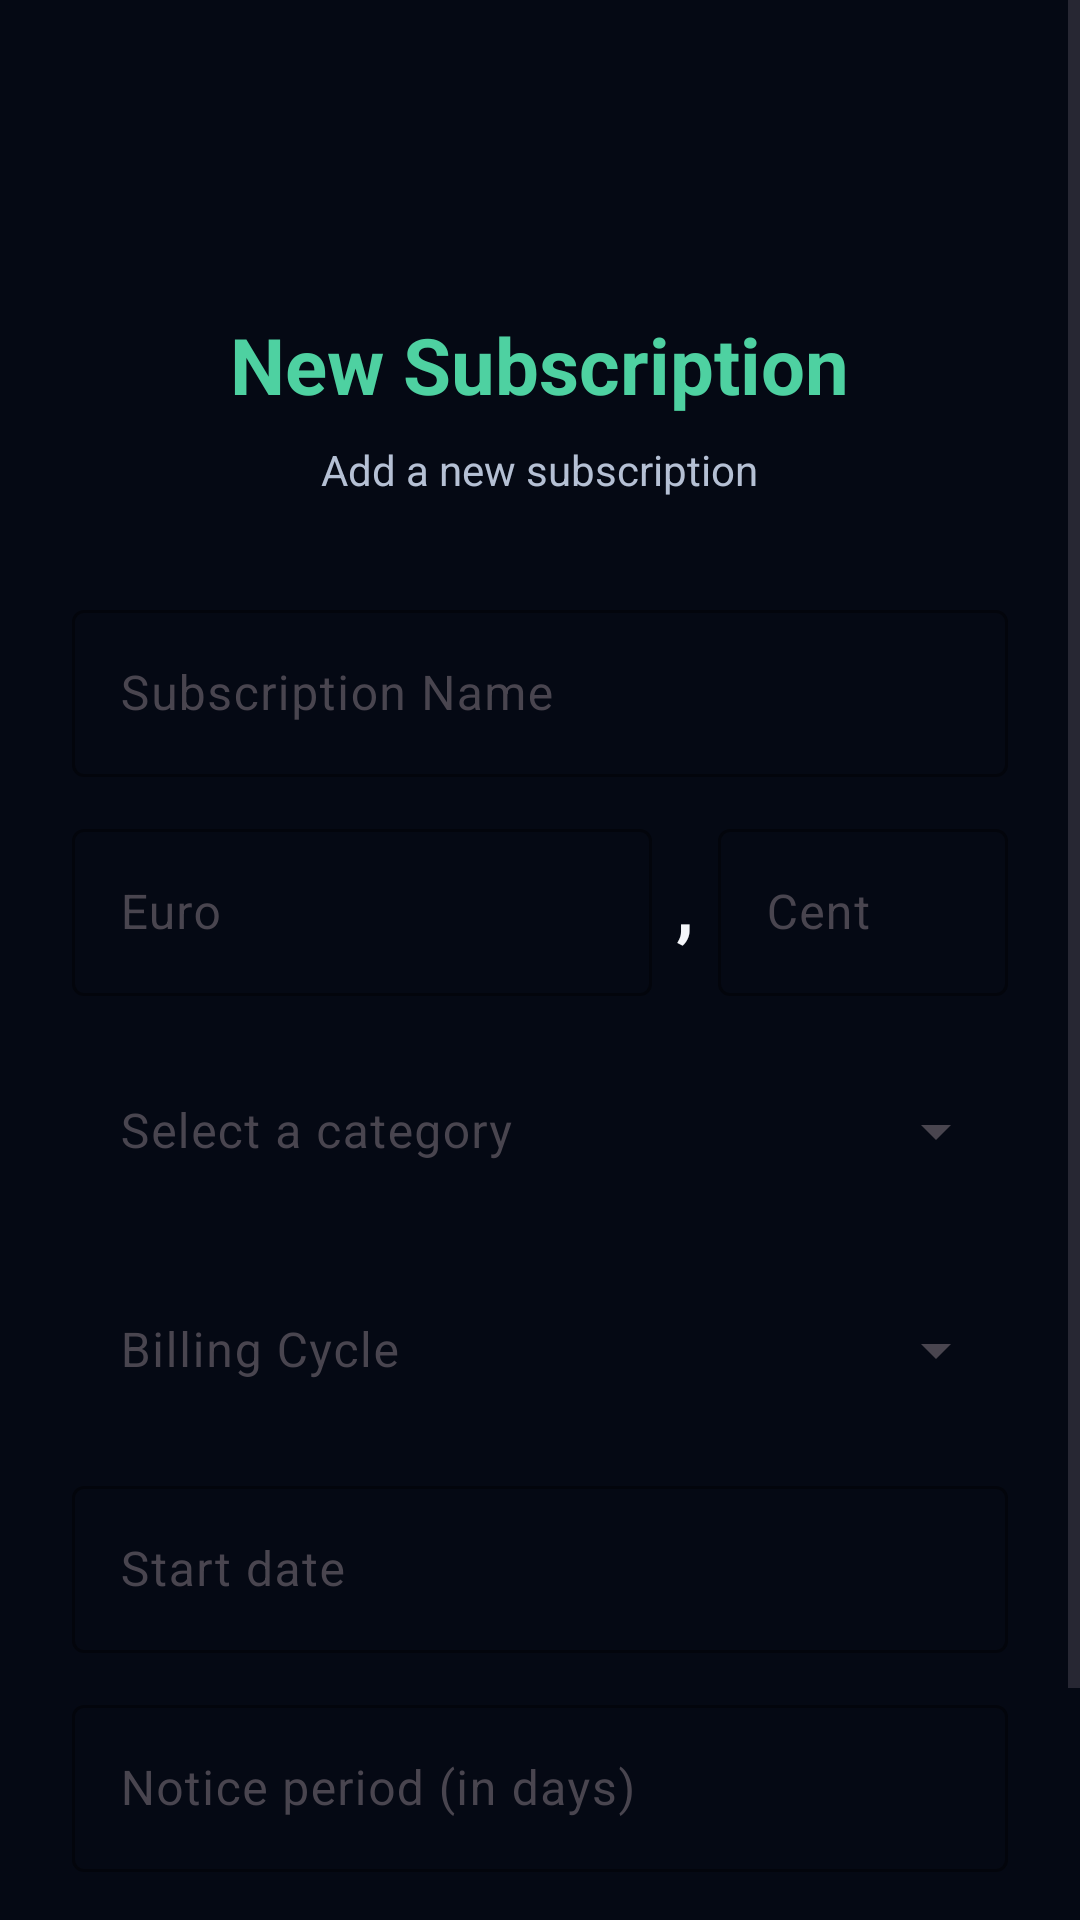

Layout XML and referenced resources for this Android screen:
<!-- AndroidManifest.xml: application theme Theme.AboWatch -->
<!-- res/layout/activity_add_subscription.xml -->
<?xml version="1.0" encoding="utf-8"?>
<ScrollView xmlns:android="http://schemas.android.com/apk/res/android"
    xmlns:app="http://schemas.android.com/apk/res-auto"
    xmlns:tools="http://schemas.android.com/tools"
    android:layout_width="match_parent"
    android:layout_height="match_parent"
    android:background="@color/backgroundDark"
    android:fillViewport="true">

    <LinearLayout
        android:layout_width="match_parent"
        android:layout_height="wrap_content"
        android:orientation="vertical"
        android:padding="24dp"
        android:gravity="center_horizontal"
        android:paddingTop="100dp">

        
        <TextView
            android:layout_width="wrap_content"
            android:layout_height="wrap_content"
            android:text="@string/title_add_subscription"
            android:textColor="@color/accentGreen"
            android:textSize="26sp"
            android:textStyle="bold"
            android:layout_marginTop="80dp"
            android:layout_marginBottom="8dp" />

        
        <TextView
            android:layout_width="wrap_content"
            android:layout_height="wrap_content"
            android:text="@string/subtitle_add_subscription"
            android:textColor="@color/textSecondary"
            android:textSize="14sp"
            android:layout_marginBottom="32dp" />

        
        <com.google.android.material.textfield.TextInputLayout
            android:layout_width="match_parent"
            android:layout_height="wrap_content"
            android:layout_marginBottom="12dp"
            android:hint="@string/label_name"
            style="@style/Widget.Material3.TextInputLayout.OutlinedBox"
            app:boxStrokeColor="@color/accentGreen"
            app:hintTextColor="@color/textSecondary">

            <com.google.android.material.textfield.TextInputEditText
                android:id="@+id/etName"
                android:layout_width="match_parent"
                android:layout_height="wrap_content"
                android:inputType="text"
                tools:ignore="TextContrastCheck" />

        </com.google.android.material.textfield.TextInputLayout>

        
        <LinearLayout
            android:layout_width="match_parent"
            android:layout_height="wrap_content"
            android:orientation="horizontal"
            android:layout_marginBottom="12dp">

            <com.google.android.material.textfield.TextInputLayout
                android:layout_width="0dp"
                android:layout_height="wrap_content"
                android:layout_weight="2"
                android:hint="@string/label_price_euros"
                style="@style/Widget.Material3.TextInputLayout.OutlinedBox"
                app:boxStrokeColor="@color/accentGreen"
                app:hintTextColor="@color/textSecondary">

                <com.google.android.material.textfield.TextInputEditText
                    android:id="@+id/etPriceEuros"
                    android:layout_width="match_parent"
                    android:layout_height="wrap_content"
                    android:inputType="number"
                    android:textColor="@color/textPrimary"
                    tools:ignore="TextContrastCheck" />

            </com.google.android.material.textfield.TextInputLayout>

            <TextView
                android:layout_width="wrap_content"
                android:layout_height="wrap_content"
                android:layout_gravity="center_vertical"
                android:paddingHorizontal="8dp"
                android:text=","
                android:textColor="@color/textPrimary"
                android:textSize="24sp"
                android:textStyle="bold"
                tools:ignore="HardcodedText" />

            <com.google.android.material.textfield.TextInputLayout
                android:layout_width="0dp"
                android:layout_height="wrap_content"
                android:layout_weight="1"
                android:hint="@string/label_price_cents"
                style="@style/Widget.Material3.TextInputLayout.OutlinedBox"
                app:boxStrokeColor="@color/accentGreen"
                app:hintTextColor="@color/textSecondary">

                <com.google.android.material.textfield.TextInputEditText
                    android:id="@+id/etPriceCents"
                    android:layout_width="match_parent"
                    android:layout_height="wrap_content"
                    android:inputType="number"
                    android:maxLength="2"
                    android:textColor="@color/textPrimary"
                    tools:ignore="TextContrastCheck" />

            </com.google.android.material.textfield.TextInputLayout>

        </LinearLayout>

        
        <com.google.android.material.textfield.TextInputLayout
            android:id="@+id/tilCategory"
            android:layout_width="match_parent"
            android:layout_height="wrap_content"
            android:layout_marginBottom="12dp"
            android:hint="@string/label_category"
            style="@style/Widget.Material3.TextInputLayout.OutlinedBox.ExposedDropdownMenu"
            app:boxStrokeColor="@color/accentGreen"
            app:hintTextColor="@color/textSecondary">

            <AutoCompleteTextView
                android:id="@+id/etCategory"
                android:layout_width="match_parent"
                android:layout_height="wrap_content"
                android:inputType="none"
                android:textColor="@color/textPrimary"
                android:background="@android:color/transparent"
                tools:ignore="TextContrastCheck,LabelFor" />

        </com.google.android.material.textfield.TextInputLayout>

        
        <com.google.android.material.textfield.TextInputLayout
            android:id="@+id/tilBillingCycle"
            android:layout_width="match_parent"
            android:layout_height="wrap_content"
            android:layout_marginBottom="12dp"
            android:hint="@string/label_billing_cycle"
            style="@style/Widget.Material3.TextInputLayout.OutlinedBox.ExposedDropdownMenu"
            app:boxStrokeColor="@color/accentGreen"
            app:hintTextColor="@color/textSecondary">

            <AutoCompleteTextView
                android:id="@+id/etBillingCycle"
                android:layout_width="match_parent"
                android:layout_height="wrap_content"
                android:inputType="none"
                android:textColor="@color/textPrimary"
                android:background="@android:color/transparent"
                tools:ignore="TextContrastCheck,LabelFor" />

        </com.google.android.material.textfield.TextInputLayout>

        
        <com.google.android.material.textfield.TextInputLayout
            android:layout_width="match_parent"
            android:layout_height="wrap_content"
            android:layout_marginBottom="12dp"
            android:hint="@string/label_start_date"
            style="@style/Widget.Material3.TextInputLayout.OutlinedBox"
            app:boxStrokeColor="@color/accentGreen"
            app:hintTextColor="@color/textSecondary">

            <com.google.android.material.textfield.TextInputEditText
                android:id="@+id/etStartDate"
                android:layout_width="match_parent"
                android:layout_height="wrap_content"
                android:inputType="none"
                android:focusable="false"
                android:clickable="true"
                android:cursorVisible="false"
                tools:ignore="TextContrastCheck" />

        </com.google.android.material.textfield.TextInputLayout>

        
        <com.google.android.material.textfield.TextInputLayout
            android:layout_width="match_parent"
            android:layout_height="wrap_content"
            android:layout_marginBottom="32dp"
            android:hint="@string/label_notice_period"
            style="@style/Widget.Material3.TextInputLayout.OutlinedBox"
            app:boxStrokeColor="@color/accentGreen"
            app:hintTextColor="@color/textSecondary">

            <com.google.android.material.textfield.TextInputEditText
                android:id="@+id/etNoticePeriod"
                android:layout_width="match_parent"
                android:layout_height="wrap_content"
                android:inputType="number"
                tools:ignore="TextContrastCheck" />

        </com.google.android.material.textfield.TextInputLayout>

        
        <com.google.android.material.button.MaterialButton
            android:id="@+id/btnSave"
            android:layout_width="match_parent"
            android:layout_height="wrap_content"
            android:text="@string/button_save"
            android:textColor="@color/backgroundDark"
            app:backgroundTint="@color/accentGreen"
            tools:ignore="TextContrastCheck" />

    </LinearLayout>
</ScrollView>
<!-- resources referenced by this layout -->
<resources>
  <color name="accentGreen">#4ED1A1</color>
  <color name="backgroundDark">#050914</color>
  <color name="textPrimary">#F5F7FB</color>
  <color name="textSecondary">#B5C0D4</color>
  <string name="button_save">Save</string>
  <string name="label_billing_cycle">Billing Cycle</string>
  <string name="label_category">Select a category</string>
  <string name="label_name">Subscription Name</string>
  <string name="label_notice_period">Notice period (in days)</string>
  <string name="label_price_cents" translatable="false">Cent</string>
  <string name="label_price_euros" translatable="false">Euro</string>
  <string name="label_start_date">Start date</string>
  <string name="subtitle_add_subscription">Add a new subscription</string>
  <string name="title_add_subscription">New Subscription</string>
  <style name="Theme.AboWatch" parent="Base.Theme.AboWatch" />
  <style name="Base.Theme.AboWatch" parent="Theme.Material3.DayNight.NoActionBar">
  
          
          <item name="colorPrimary">@color/accentGreen</item>
          <item name="colorOnPrimary">@color/backgroundDark</item>
          <item name="colorSurface">@color/cardBackground</item>
          <item name="colorOnSurface">@color/textPrimary</item>
  
          
          <item name="android:colorBackground">@color/backgroundDark</item>
          <item name="colorOnBackground">@color/textPrimary</item>
  
          
          <item name="android:editTextColor">@color/textPrimary</item>
          <item name="android:textColorHint">@color/textSecondary</item>
          <item name="android:textColor">@color/textPrimary</item>
  
          
          <item name="colorError">@color/error</item>
  
      </style>
  <color name="cardBackground">#101A2A</color>
  <color name="error">#FF6B6B</color>
</resources>
